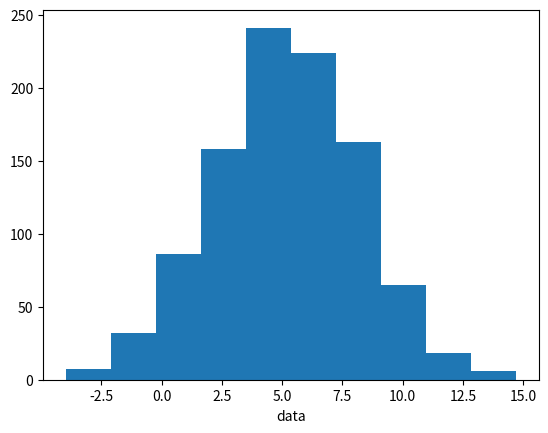

Write the Python code that produced this figure.
#!/usr/bin/env python
#
# Creates and displays a histogram.
#
#
# [email redacted]
# 30 Oct 2014
#
# ---------------------------------------------------------------------

import numpy as np
import matplotlib.pyplot as plt
# make an array of random numbers with
#a gaussian distribution with
# mean = 5.0
# rms = 3.0
# number of points = 1000
data = np.random.normal(5.0, 3.0, 1000)
# make a histogram of the data array
plt.hist(data)
# make plot labels
plt.xlabel("data")
plt.show() 
